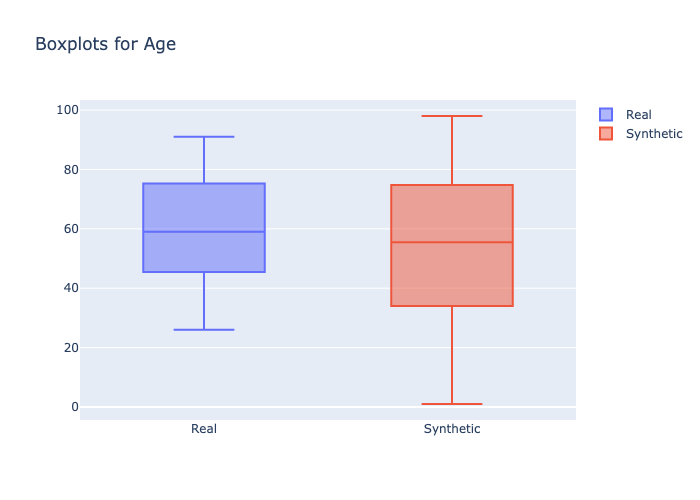

The file beside this chart, header and first rows:
min, 1st_quantile, mean, median, 3rd_quantile, max
26, 52.0, 59.14, 59.0, 70.0, 91
1, 45.0, 56.33, 55.5, 67.0, 98
